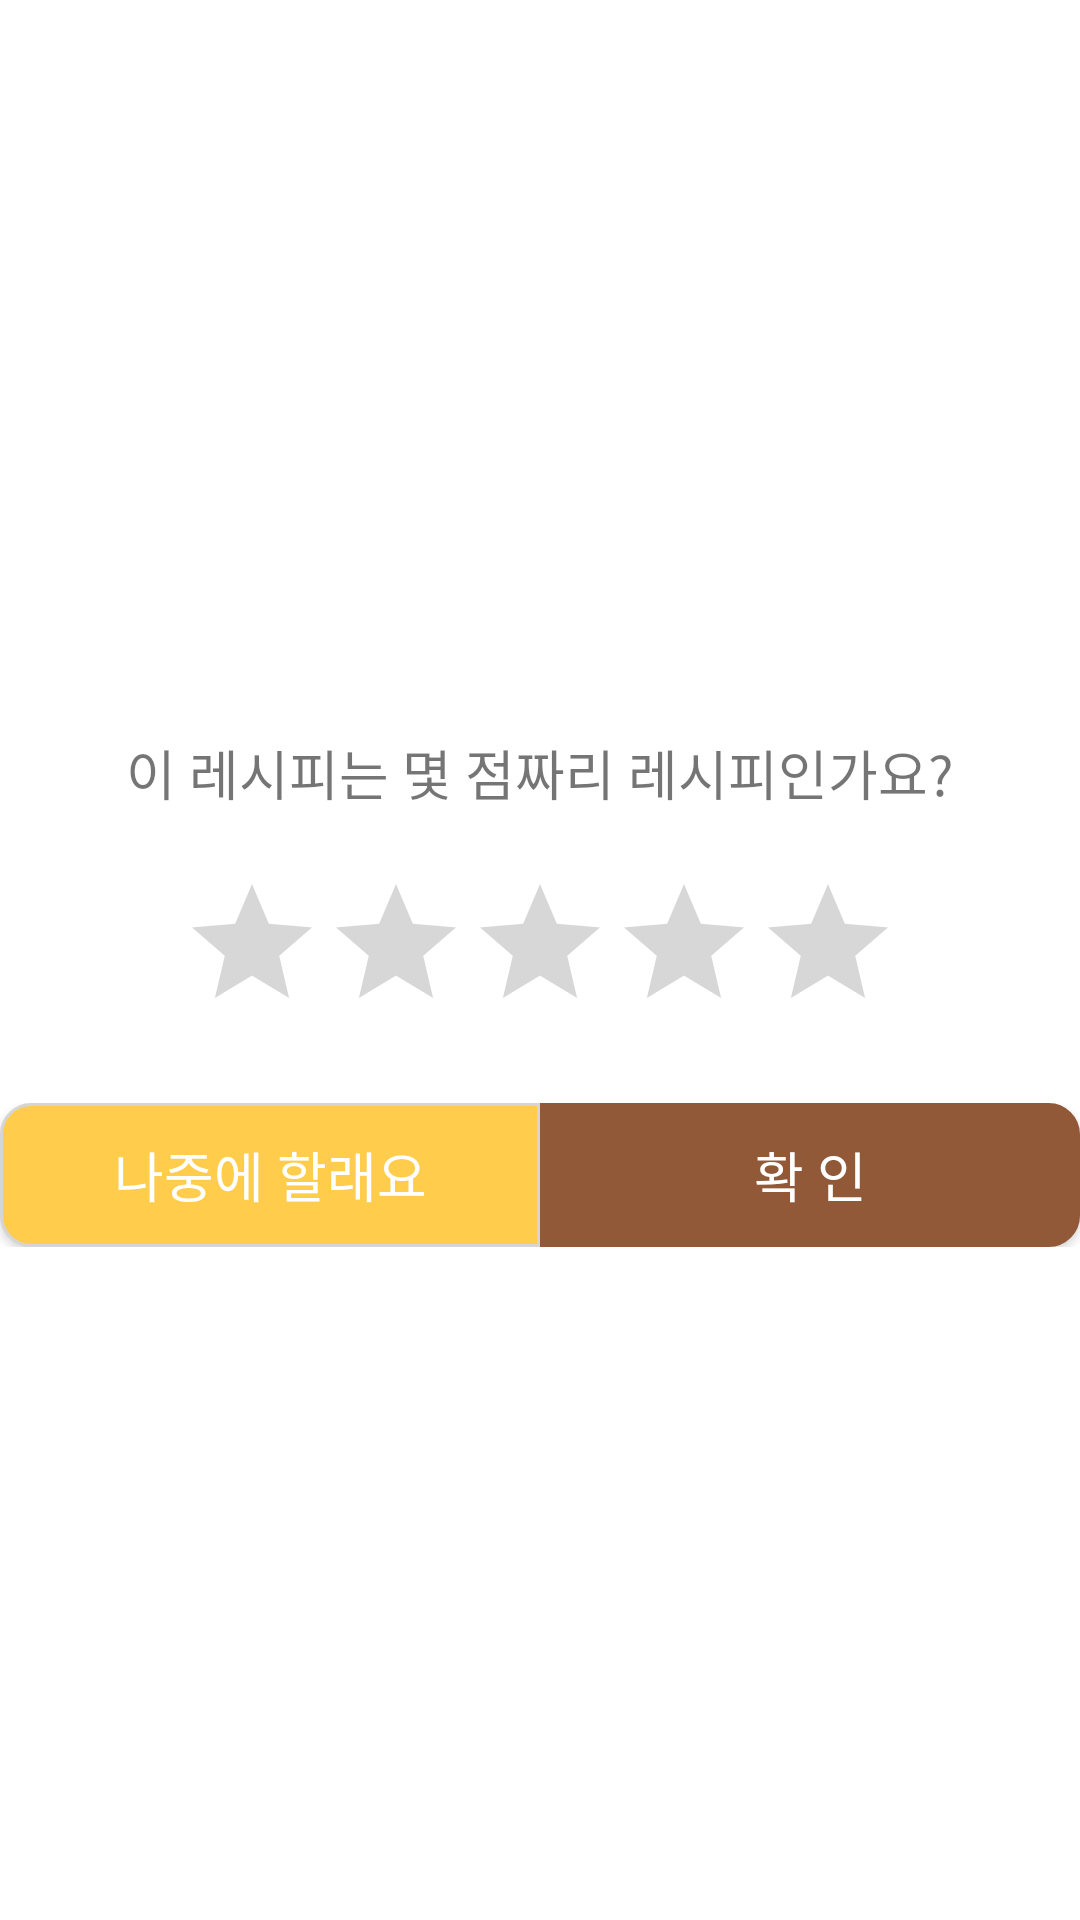

The Android layout XML behind this screen, and the referenced resources:
<!-- AndroidManifest.xml: application theme AppTheme -->
<!-- res/layout/dialogue_star_rating.xml -->
<?xml version="1.0" encoding="utf-8"?>
<LinearLayout
    xmlns:android="http://schemas.android.com/apk/res/android"
    android:layout_width="350dp"
    android:layout_height="wrap_content"
    android:orientation="vertical"
    android:background="@drawable/ratingbar_background"
    android:gravity="center">

    <TextView
        android:layout_width="wrap_content"
        android:layout_height="wrap_content"
        android:text="이 레시피는 몇 점짜리 레시피인가요?"
        android:fontFamily="@font/coree5"
        android:textSize="18dp"
        android:layout_marginVertical="20dp"/>
    

    <RatingBar
        android:id="@+id/ratingbar_dialogue"
        android:layout_width="wrap_content"
        android:layout_height="wrap_content"
        android:numStars="5"
        android:layout_marginBottom="20dp"/>

    <LinearLayout
        android:layout_width="match_parent"
        android:layout_height="wrap_content"
        android:orientation="horizontal">

        <androidx.appcompat.widget.AppCompatButton
            android:id="@+id/btn_cancel"
            android:layout_width="0dp"
            android:layout_height="wrap_content"
            android:layout_weight="1"
            android:background="@drawable/round_left_button"
            android:textColor="#FFFFFF"
            android:fontFamily="@font/coree5"
            android:textSize="18dp"
            android:text="나중에 할래요"/>

        <androidx.appcompat.widget.AppCompatButton
            android:id="@+id/btn_ok"
            android:layout_width="0dp"
            android:layout_height="wrap_content"
            android:layout_weight="1"
            android:background="@drawable/round_right_button"
            android:textColor="#FFFFFF"
            android:fontFamily="@font/coree5"
            android:textSize="18dp"
            android:text="확 인"/>

    </LinearLayout>
</LinearLayout>
<!-- resources referenced by this layout -->
<resources>
  <!-- drawable round_left_button (drawable) -->
  <?xml version="1.0" encoding="utf-8"?>
  <shape xmlns:android="http://schemas.android.com/apk/res/android"
      android:shape="rectangle">
  
      <solid android:color="#ffcc4c" />
  
      <corners
          android:bottomLeftRadius="10dp"
          android:topLeftRadius="10dp"/>
  
      
      <stroke
          android:width="1dp"
          android:color="#D5D5D5" />
  </shape>
  <!-- drawable round_right_button (drawable) -->
  <?xml version="1.0" encoding="utf-8"?>
  <shape xmlns:android="http://schemas.android.com/apk/res/android"
      android:shape="rectangle">
  
      <solid android:color="#915937" />
  
      <corners
          android:bottomRightRadius="10dp"
          android:topRightRadius="10dp" />
  
      
      <stroke
          android:width="1dp"
          android:color="#915937" />
  </shape>
  <style name="AppTheme" parent="Theme.MaterialComponents.Light.NoActionBar">
          
          <item name="colorPrimary">@color/colorPrimary</item>
          <item name="colorPrimaryDark">@color/colorPrimaryDark</item>
          <item name="colorAccent">@color/colorAccent</item>
  
          <item name="android:windowContentTransitions">true</item>
          <item name="android:statusBarColor">#FFFFFF</item>
  
          <item name="android:windowTranslucentStatus">true</item>
          <item name="android:windowTranslucentNavigation">false</item>
      </style>
  <color name="colorPrimary">#915937</color>
  <color name="colorPrimaryDark">#915937</color>
  <color name="colorAccent">#03DAC5</color>
</resources>
